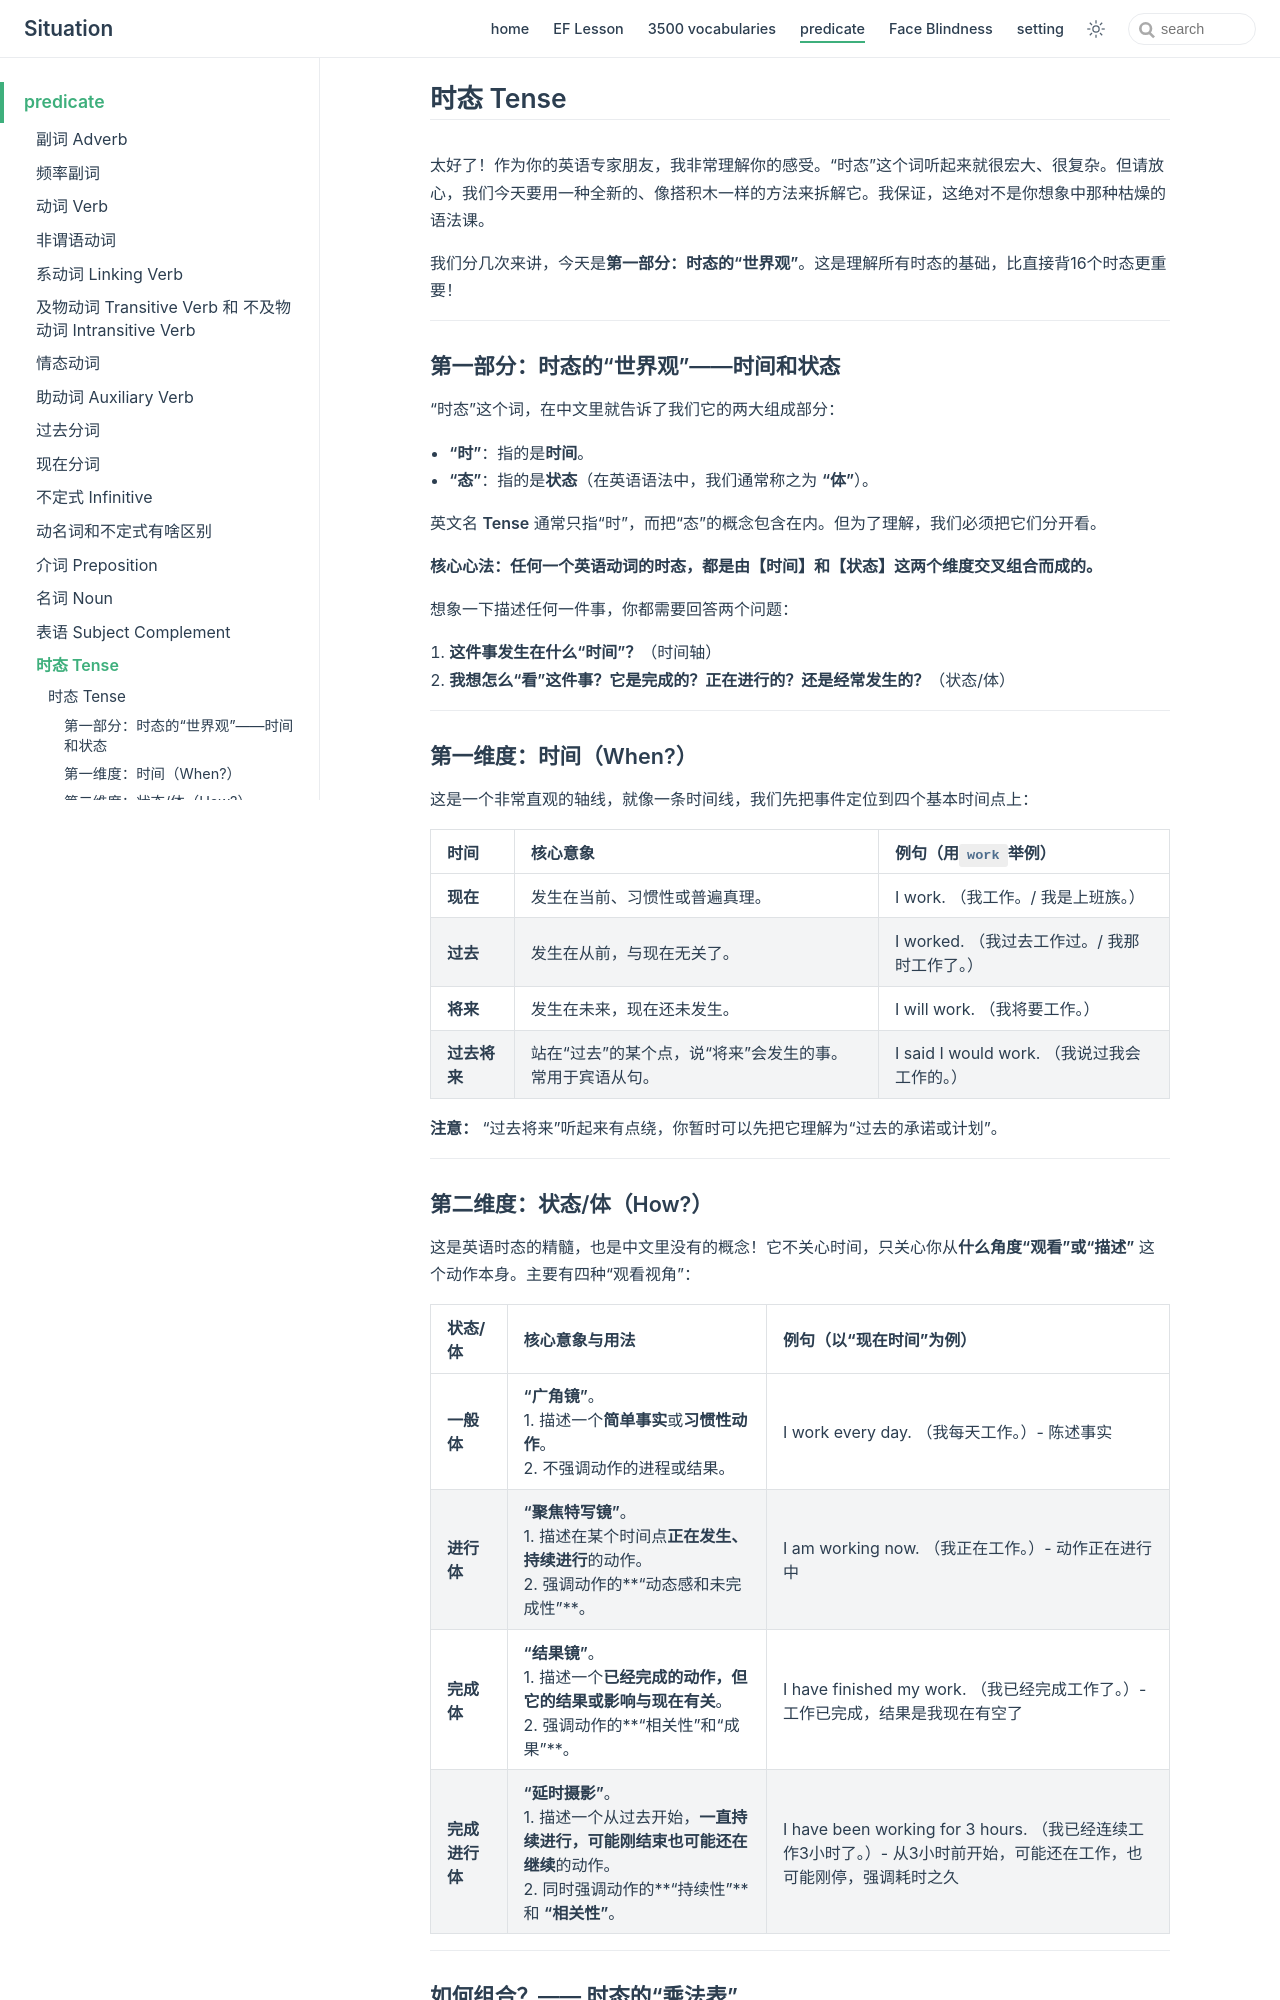

repository: zjl-coder/english · page: predicate/tense/index.html · generator: jekyll

## 时态 Tense

太好了！作为你的英语专家朋友，我非常理解你的感受。“时态”这个词听起来就很宏大、很复杂。但请放心，我们今天要用一种全新的、像搭积木一样的方法来拆解它。我保证，这绝对不是你想象中那种枯燥的语法课。

我们分几次来讲，今天是**第一部分：时态的“世界观”**。这是理解所有时态的基础，比直接背16个时态更重要！

---

### **第一部分：时态的“世界观”——时间和状态**

“时态”这个词，在中文里就告诉了我们它的两大组成部分：
- **“时”**：指的是**时间**。
- **“态”**：指的是**状态**（在英语语法中，我们通常称之为 **“体”**）。

英文名 **Tense** 通常只指“时”，而把“态”的概念包含在内。但为了理解，我们必须把它们分开看。

**核心心法：任何一个英语动词的时态，都是由【时间】和【状态】这两个维度交叉组合而成的。**

想象一下描述任何一件事，你都需要回答两个问题：
1.  **这件事发生在什么“时间”？**（时间轴）
2.  **我想怎么“看”这件事？它是完成的？正在进行的？还是经常发生的？**（状态/体）

---

### **第一维度：时间（When?）**

这是一个非常直观的轴线，就像一条时间线，我们先把事件定位到四个基本时间点上：

| 时间 | 核心意象 | 例句（用`work`举例） |
| :--- | :--- | :--- |
| **现在** | 发生在当前、习惯性或普遍真理。 | I work. （我工作。/ 我是上班族。） |
| **过去** | 发生在从前，与现在无关了。 | I worked. （我过去工作过。/ 我那时工作了。） |
| **将来** | 发生在未来，现在还未发生。 | I will work. （我将要工作。） |
| **过去将来**| 站在“过去”的某个点，说“将来”会发生的事。常用于宾语从句。 | I said I would work. （我说过我会工作的。） |

**注意：** “过去将来”听起来有点绕，你暂时可以先把它理解为“过去的承诺或计划”。

---

### **第二维度：状态/体（How?）**

这是英语时态的精髓，也是中文里没有的概念！它不关心时间，只关心你从**什么角度“观看”或“描述”** 这个动作本身。主要有四种“观看视角”：

| 状态/体 | 核心意象与用法 | 例句（以“现在时间”为例） |
| :--- | :--- | :--- |
| **一般体** | **“广角镜”**。 <br>1. 描述一个**简单事实**或**习惯性动作**。<br>2. 不强调动作的进程或结果。 | I work every day. （我每天工作。）- 陈述事实 |
| **进行体** | **“聚焦特写镜”**。 <br>1. 描述在某个时间点**正在发生、持续进行**的动作。<br>2. 强调动作的**“动态感和未完成性”**。 | I am working now. （我正在工作。）- 动作正在进行中 |
| **完成体** | **“结果镜”**。 <br>1. 描述一个**已经完成的动作，但它的结果或影响与现在有关**。<br>2. 强调动作的**“相关性”和“成果”**。 | I have finished my work. （我已经完成工作了。）- 工作已完成，结果是我现在有空了 |
| **完成进行体**| **“延时摄影”**。 <br>1. 描述一个从过去开始，**一直持续进行，可能刚结束也可能还在继续**的动作。<br>2. 同时强调动作的**“持续性”** 和 **“相关性”**。 | I have been working for 3 hours. （我已经连续工作3小时了。）- 从3小时前开始，可能还在工作，也可能刚停，强调耗时之久 |

---
